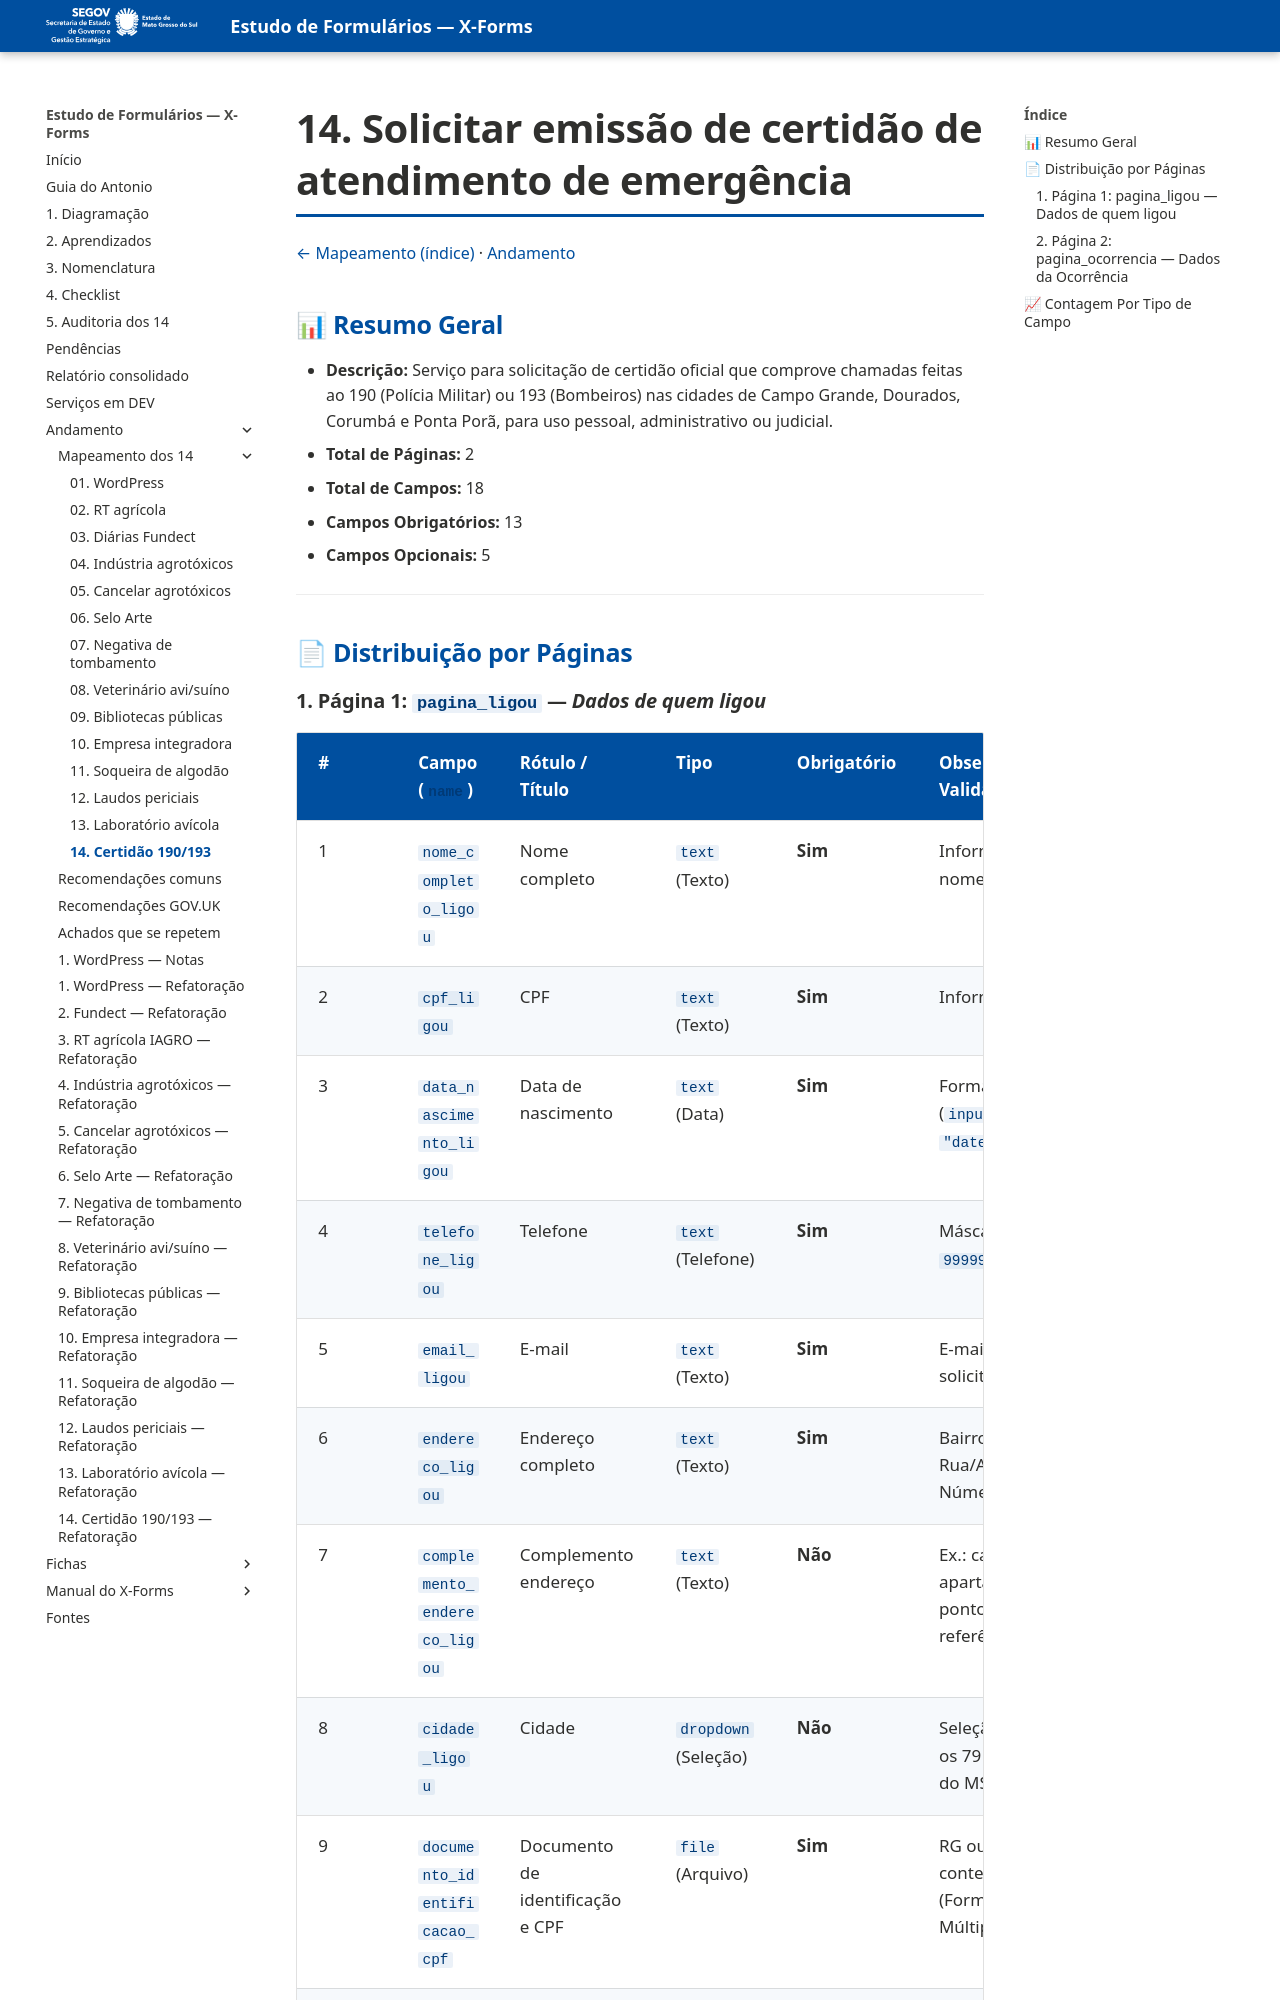

repository: fabioramos-02/estudo-formularios · page: andamento/mapeamento/14-certidao-190-193/index.html · generator: mkdocs

# 14. Solicitar emissão de certidão de atendimento de emergência

[← Mapeamento (índice)](index.md) · [Andamento](../index.md)


## 📊 Resumo Geral
- **Descrição:** Serviço para solicitação de certidão oficial que comprove chamadas feitas ao 190 (Polícia Militar) ou 193 (Bombeiros) nas cidades de Campo Grande, Dourados, Corumbá e Ponta Porã, para uso pessoal, administrativo ou judicial.
- **Total de Páginas:** 2
- **Total de Campos:** 18
- **Campos Obrigatórios:** 13
- **Campos Opcionais:** 5

---

## 📄 Distribuição por Páginas
